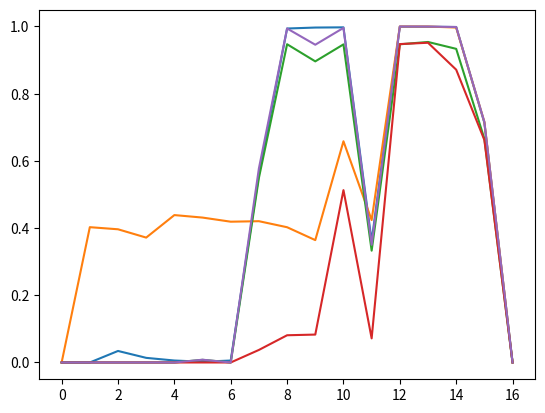

This figure's Python source:
import matplotlib.pyplot as plt
import pandas as pd

hj = [0.0, 0.0, 0.034270311898344244, 0.013739624290083005, 0.005831688498115916, 0.002140181915462814, 0.005790223065970574, 0.5597349095468386, 0.9939219449776072, 0.9968086219524955, 0.9974271608372157, 0.3607624613502769, 0.9992331288343558, 0.9991061452513966, 0.9984094523971825, 0.7132628707807706, 0.0]

mz = [0.0, 0.4026900346443856, 0.3964189449364652, 0.3716906946264744, 0.43867755248519646, 0.43124665596575706, 0.418984337921215, 0.4204728640515852, 0.4025111964171465, 0.3641833211258763, 0.6583686808984076, 0.42384560497434676, 1.0, 0.9998510242085661, 0.996818904794365, 0.7159904534606205, 0.0]

ym = [0.0, 0.0, 0.0, 0.0, 0.0, 0.0, 0.0, 0.03734551316496507, 0.08101407549584133, 0.08302814690802553, 0.5129685001043043, 0.07174747714994394, 0.9475971370143149, 0.9515828677839852, 0.8713928652578959, 0.6621206955335833, 0.0]

bj = [0.0, 0.0, 0.0, 0.0, 0.0, 0.007847333690030319, 0.0, 0.5496149023822318, 0.9471369161868202, 0.8961494192738307, 0.9466657395174188, 0.3328123407291631, 0.9469580777096115, 0.9538919925512104, 0.9334242217677801, 0.665871121718377, 0.0]

rnna = [0.0, 0.0, 0.0, 0.0, 0.0, 0.008204030675940789, 0.0, 0.5778255418233924, 0.9940019193857965, 0.9456942555195145, 0.9957582921910855, 0.35022935000509664, 1.0, 0.9997765363128491, 0.9984094523971825, 0.7159904534606205, 0.0]

month = ['18-02','18-03','18-04','18-05','18-06','18-07','18-08',
             '18-09','18-10','18-11','18-12','19-01','19-02','19-03','19-04',
             '19-05','19-06']

# 对每一个特征画图了解分布情况
def plot_check(df ):
    # plt.plot(df['month'])
    df['hj'].plot()
    df['mz'].plot()
    df['bj'].plot()
    df['ym'].plot()
    df['rnn'].plot()
    plt.show()


dat = {'hj':hj,'mz':mz,'ym':ym,'bj':bj,'rnn':rnna,'month':month}

data = pd.DataFrame(dat)
print(data)
plot_check(data)